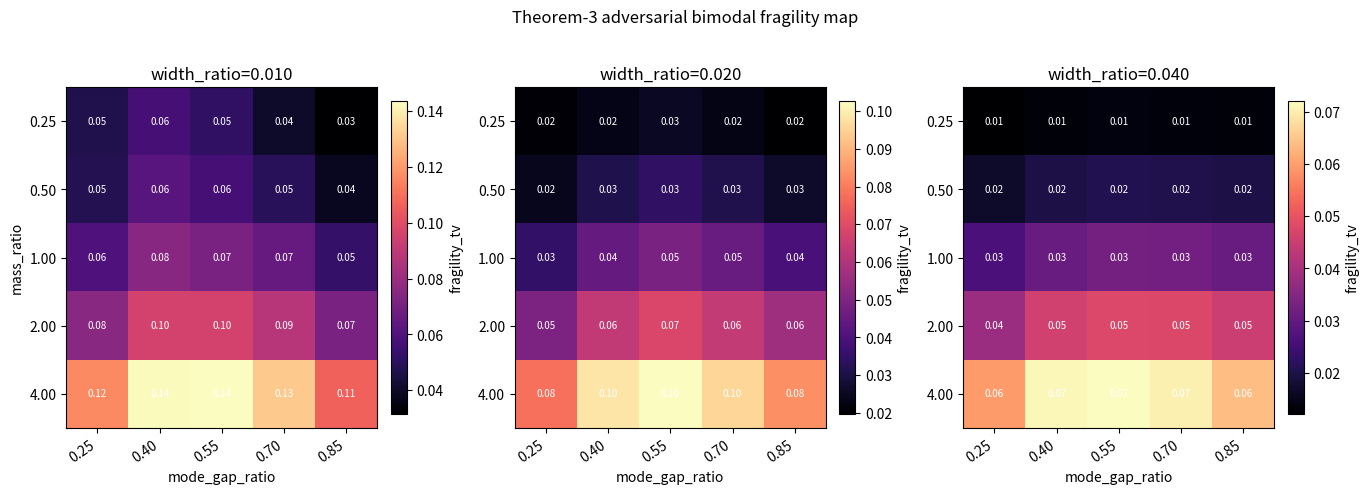

The matplotlib source for this figure:
#!/usr/bin/env python3
"""
Adversarial bimodal prior scan for Theorem 3 fragility.

Scans over:
- mode gap (distance between two modes)
- mass ratio (long-range mass / short-range mass)
- width ratio (mode sharpness)

Outputs fragility maps based on local TV sensitivity of rho*(phi).
"""

from __future__ import annotations

import argparse
import json
from pathlib import Path
from typing import Dict, List, Tuple

import matplotlib.pyplot as plt
import numpy as np


def parse_csv(text: str) -> List[str]:
    return [x.strip() for x in text.split(",") if x.strip()]


def parse_float_grid(text: str) -> List[float]:
    return [float(x) for x in parse_csv(text)]


def build_bimodal_prior(
    L: int,
    mode_gap_ratio: float,
    mass_ratio: float,
    width_ratio: float,
) -> np.ndarray:
    d = np.arange(1, L + 1, dtype=np.float64)

    mu1 = max(2.0, 0.08 * float(L))
    mu2 = min(float(L), max(mu1 + 4.0, float(mode_gap_ratio) * float(L)))
    sigma = max(4.0, float(width_ratio) * float(L))

    g1 = np.exp(-0.5 * ((d - mu1) / sigma) ** 2)
    g2 = np.exp(-0.5 * ((d - mu2) / sigma) ** 2)

    m2 = max(1e-8, float(mass_ratio))
    m1 = 1.0
    w = m1 * g1 + m2 * g2
    w = np.maximum(w, 1e-16)
    w /= float(np.sum(w))
    return w


def compute_kernel(
    b: float,
    L: int,
    prior: np.ndarray,
    phi_points: int,
    chunk_size: int,
) -> Tuple[np.ndarray, np.ndarray]:
    phi = np.linspace(0.0, 1.0, int(phi_points), dtype=np.float64)
    omega = np.power(float(b), -phi, dtype=np.float64)
    m = int(phi_points)
    K = np.zeros((m, m), dtype=np.float64)

    for start in range(1, L + 1, int(chunk_size)):
        end = min(L, start + int(chunk_size) - 1)
        delta = np.arange(start, end + 1, dtype=np.float64)
        c = np.cos(np.outer(omega, delta))
        w = prior[start - 1 : end]
        K += (c * w[None, :]) @ c.T

    return phi, K


def diag_density(K: np.ndarray) -> np.ndarray:
    d = np.diag(K).astype(np.float64)
    d = np.maximum(d, 1e-12)
    rho = 1.0 / d
    rho = np.maximum(rho, 1e-12)
    rho /= float(np.sum(rho))
    return rho


def tv_distance(a: np.ndarray, b: np.ndarray) -> float:
    return 0.5 * float(np.sum(np.abs(a - b)))


def local_fragility(
    rho_map: Dict[Tuple[int, int], np.ndarray],
    i_gap: int,
    i_mass: int,
    n_gap: int,
    n_mass: int,
) -> float:
    center = rho_map[(i_gap, i_mass)]
    tvs: List[float] = []
    neigh = [
        (i_gap - 1, i_mass),
        (i_gap + 1, i_mass),
        (i_gap, i_mass - 1),
        (i_gap, i_mass + 1),
    ]
    for ig, im in neigh:
        if 0 <= ig < n_gap and 0 <= im < n_mass and (ig, im) in rho_map:
            tvs.append(tv_distance(center, rho_map[(ig, im)]))
    if not tvs:
        return float("nan")
    return float(np.mean(tvs))


def plot_fragility_heatmaps(
    maps: Dict[float, np.ndarray],
    mode_gap_grid: List[float],
    mass_ratio_grid: List[float],
    out_png: Path,
    out_pdf: Path,
) -> None:
    widths = sorted(maps.keys())
    ncol = len(widths)
    fig, axes = plt.subplots(1, ncol, figsize=(4.6 * ncol, 4.8), squeeze=False)

    for j, wr in enumerate(widths):
        ax = axes[0, j]
        mat = maps[wr]
        im = ax.imshow(mat, aspect="auto", interpolation="nearest", cmap="magma")
        ax.set_title(f"width_ratio={wr:.3f}")
        ax.set_xlabel("mode_gap_ratio")
        if j == 0:
            ax.set_ylabel("mass_ratio")
        ax.set_xticks(np.arange(len(mode_gap_grid)))
        ax.set_xticklabels([f"{x:.2f}" for x in mode_gap_grid], rotation=35, ha="right")
        ax.set_yticks(np.arange(len(mass_ratio_grid)))
        ax.set_yticklabels([f"{x:.2f}" for x in mass_ratio_grid])

        for i in range(len(mass_ratio_grid)):
            for k in range(len(mode_gap_grid)):
                v = mat[i, k]
                if np.isfinite(v):
                    ax.text(k, i, f"{v:.2f}", ha="center", va="center", color="white", fontsize=7)

        fig.colorbar(im, ax=ax, fraction=0.046, pad=0.04, label="fragility_tv")

    fig.suptitle("Theorem-3 adversarial bimodal fragility map", y=1.02)
    fig.tight_layout()
    out_png.parent.mkdir(parents=True, exist_ok=True)
    fig.savefig(out_png, dpi=300, bbox_inches="tight")
    fig.savefig(out_pdf, dpi=300, bbox_inches="tight")
    plt.close(fig)


def parse_args() -> argparse.Namespace:
    ap = argparse.ArgumentParser(description="Adversarial bimodal fragility scan for Theorem 3")
    ap.add_argument("--L", type=int, default=16384)
    ap.add_argument("--b", type=float, default=500000.0)
    ap.add_argument("--phi_points", type=int, default=96)
    ap.add_argument("--chunk_size", type=int, default=2048)
    ap.add_argument("--mode_gap_grid", type=str, default="0.25,0.40,0.55,0.70,0.85")
    ap.add_argument("--mass_ratio_grid", type=str, default="0.25,0.5,1.0,2.0,4.0")
    ap.add_argument("--width_ratio_grid", type=str, default="0.01,0.02,0.04")
    ap.add_argument("--out_dir", type=str, default="artifacts/reviewer_2026-02-24/theorem3_fragility")
    return ap.parse_args()


def main() -> None:
    args = parse_args()
    mode_gap_grid = parse_float_grid(args.mode_gap_grid)
    mass_ratio_grid = parse_float_grid(args.mass_ratio_grid)
    width_ratio_grid = parse_float_grid(args.width_ratio_grid)

    out_dir = Path(args.out_dir)
    out_dir.mkdir(parents=True, exist_ok=True)

    rows: List[Dict[str, float]] = []
    maps: Dict[float, np.ndarray] = {}

    for wr in width_ratio_grid:
        rho_map: Dict[Tuple[int, int], np.ndarray] = {}
        for ig, gap in enumerate(mode_gap_grid):
            for im, mr in enumerate(mass_ratio_grid):
                prior = build_bimodal_prior(
                    L=int(args.L),
                    mode_gap_ratio=float(gap),
                    mass_ratio=float(mr),
                    width_ratio=float(wr),
                )
                _, K = compute_kernel(
                    b=float(args.b),
                    L=int(args.L),
                    prior=prior,
                    phi_points=int(args.phi_points),
                    chunk_size=int(args.chunk_size),
                )
                rho_map[(ig, im)] = diag_density(K)

        frag = np.full((len(mass_ratio_grid), len(mode_gap_grid)), np.nan, dtype=np.float64)
        for ig, gap in enumerate(mode_gap_grid):
            for im, mr in enumerate(mass_ratio_grid):
                f = local_fragility(
                    rho_map=rho_map,
                    i_gap=ig,
                    i_mass=im,
                    n_gap=len(mode_gap_grid),
                    n_mass=len(mass_ratio_grid),
                )
                frag[im, ig] = f
                row = {
                    "width_ratio": float(wr),
                    "mode_gap_ratio": float(gap),
                    "mass_ratio": float(mr),
                    "fragility_tv": float(f),
                }
                rows.append(row)
                print(
                    f"[fragility] width={wr:.3f} gap={gap:.2f} mass={mr:.2f} tv={f:.4f}",
                    flush=True,
                )

        maps[float(wr)] = frag

    summary = {
        "meta": {
            "timestamp": __import__("time").strftime("%Y-%m-%d %H:%M:%S"),
            "L": int(args.L),
            "b": float(args.b),
            "phi_points": int(args.phi_points),
            "chunk_size": int(args.chunk_size),
            "mode_gap_grid": mode_gap_grid,
            "mass_ratio_grid": mass_ratio_grid,
            "width_ratio_grid": width_ratio_grid,
        },
        "rows": rows,
        "artifacts": {
            "json": str(out_dir / "theorem3_fragility_map.json"),
            "png": str(out_dir / "theorem3_fragility_map.png"),
            "pdf": str(out_dir / "theorem3_fragility_map.pdf"),
        },
    }

    out_json = out_dir / "theorem3_fragility_map.json"
    out_json.write_text(json.dumps(summary, indent=2, ensure_ascii=False), encoding="utf-8")

    plot_fragility_heatmaps(
        maps=maps,
        mode_gap_grid=mode_gap_grid,
        mass_ratio_grid=mass_ratio_grid,
        out_png=out_dir / "theorem3_fragility_map.png",
        out_pdf=out_dir / "theorem3_fragility_map.pdf",
    )

    print(f"[ok] wrote {out_json}", flush=True)


if __name__ == "__main__":
    main()
